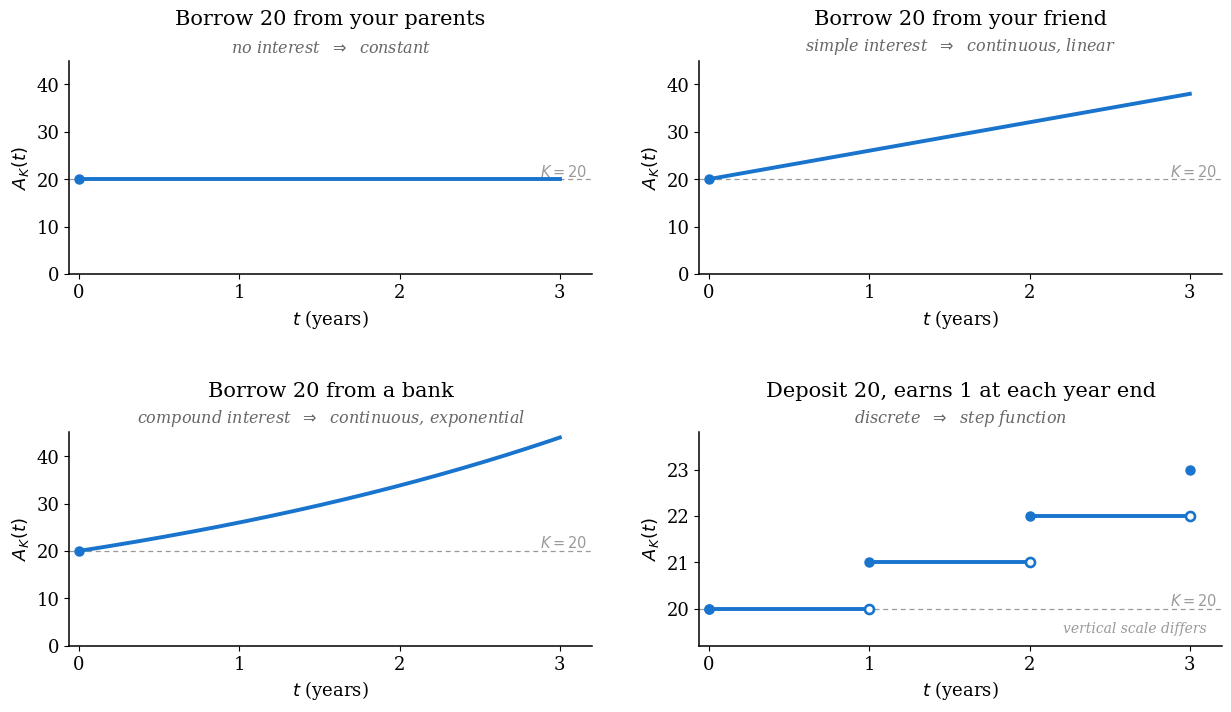

The script that saved this image: (Note: this script raises an exception after producing the figure.)
#!/usr/bin/env python3
"""MATH 4050 Ch.1 - the four A_K(t) examples, answering the four questions on
the "Examples" slide and setting up the taxonomy on the slide after it:
constant / continuous linear / continuous exponential / discrete.

Panels 1-3 share the axes of img/math4050/BlankAmount.png (t in [0,3],
A_K in [0,45]).  Panel 4 grows by only 1 per year, so it gets its own
vertical scale - otherwise the steps are invisible.  That is called out on
the panel itself.
"""
import os
import numpy as np
import matplotlib
matplotlib.use("Agg")
import matplotlib.pyplot as plt

K, I = 20, 0.30      # principal; rate chosen large enough that the linear vs
                     # exponential contrast is visible over only three years
BLUE, GREY = "#1874CD", "#9a9a9a"

plt.rcParams.update({
    "font.family": "serif",
    "font.serif": ["Palatino", "Georgia", "DejaVu Serif"],
    "font.size": 13, "axes.titlesize": 15, "axes.labelsize": 13,
    "axes.spines.top": False, "axes.spines.right": False,
    "axes.linewidth": 1.1, "figure.facecolor": "white",
})

fig, axes = plt.subplots(2, 2, figsize=(12.6, 7.4), dpi=200)
t = np.linspace(0, 3, 400)

def frame(ax, title, kind, ylim=(0, 45), yticks=(0, 10, 20, 30, 40)):
    ax.set_title(title, pad=26)
    ax.set_xlim(-0.06, 3.2); ax.set_ylim(*ylim)
    ax.set_xticks([0, 1, 2, 3]); ax.set_yticks(list(yticks))
    ax.set_xlabel("$t$ (years)"); ax.set_ylabel("$A_K(t)$")
    # descriptor sits just under the title, outside the data area
    ax.text(0.5, 1.02, kind, transform=ax.transAxes, ha="center", va="bottom",
            fontsize=11.5, style="italic", color="#666")
    ax.axhline(K, color=GREY, lw=0.9, ls=(0, (4, 3)), zorder=1)
    # right end of the reference line: the only spot free in every panel
    ax.text(3.17, K, "$K=20$", ha="right", va="bottom", color=GREY, fontsize=10.5)
    ax.plot(0, K, "o", color=BLUE, ms=6.5, zorder=5)

# 1 - parents: no interest at all, A_K never grows
ax = axes[0, 0]
frame(ax, "Borrow 20 from your parents", "no interest  $\\Rightarrow$  constant")
ax.plot(t, np.full_like(t, K), color=BLUE, lw=2.8, zorder=4)

# 2 - friend: simple interest, A_K is linear
ax = axes[0, 1]
frame(ax, "Borrow 20 from your friend", "simple interest  $\\Rightarrow$  continuous, linear")
ax.plot(t, K * (1 + I * t), color=BLUE, lw=2.8, zorder=4)

# 3 - bank: compound interest, A_K is exponential
ax = axes[1, 0]
frame(ax, "Borrow 20 from a bank", "compound interest  $\\Rightarrow$  continuous, exponential")
ax.plot(t, K * (1 + I) ** t, color=BLUE, lw=2.8, zorder=4)

# 4 - deposit earning 1 at each year end: step function, own vertical scale
ax = axes[1, 1]
frame(ax, "Deposit 20, earns 1 at each year end", "discrete  $\\Rightarrow$  step function",
      ylim=(19.2, 23.8), yticks=(20, 21, 22, 23))
for n in range(3):
    ax.hlines(K + n, n, n + 1, color=BLUE, lw=2.8, zorder=4)
    ax.plot(n, K + n, "o", color=BLUE, ms=6.5, zorder=5)                        # value attained
    ax.plot(n + 1, K + n, "o", mfc="white", mec=BLUE, mew=1.9, ms=6.5, zorder=5)  # limit from left
ax.plot(3, K + 3, "o", color=BLUE, ms=6.5, zorder=5)
ax.text(0.97, 0.05, "vertical scale differs", transform=ax.transAxes,
        ha="right", va="bottom", fontsize=10, color="#999", style="italic")

fig.tight_layout(pad=1.4, h_pad=3.0, w_pad=2.8)
out = os.path.normpath(os.path.join(os.path.dirname(__file__),
                                    "../../img/math4050/AmountExamples.png"))
fig.savefig(out, bbox_inches="tight", facecolor="white")
print("wrote", out)
